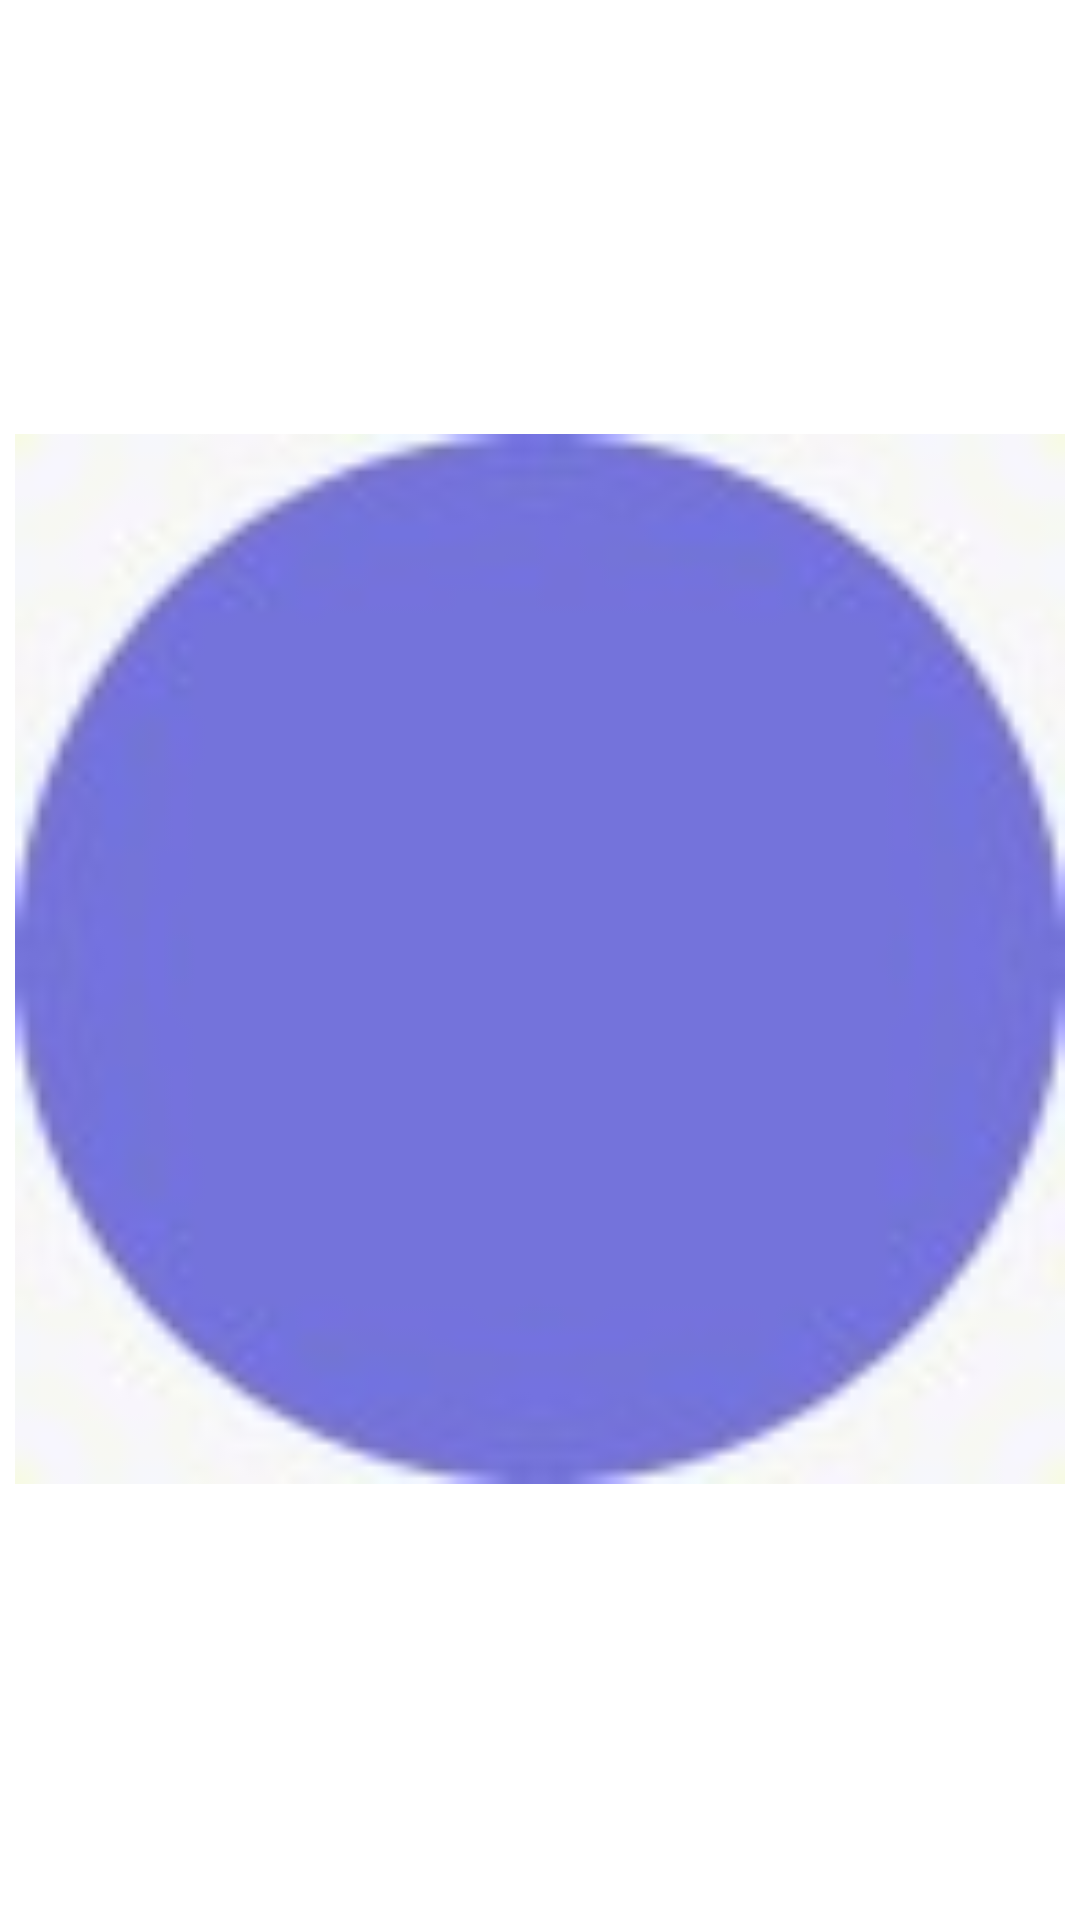

This screen was rendered from an Android layout file. Write that file and the resources it references.
<!-- AndroidManifest.xml: application theme Theme.LoginApp -->
<!-- res/layout/first.xml -->
<?xml version="1.0" encoding="utf-8"?>
<androidx.constraintlayout.motion.widget.MotionLayout xmlns:android="http://schemas.android.com/apk/res/android"
    xmlns:app="http://schemas.android.com/apk/res-auto"
    xmlns:tools="http://schemas.android.com/tools"
    android:layout_width="match_parent"
    android:id="@+id/xyz"
    android:layout_height="match_parent"
    app:layoutDescription="@xml/first_scene"
    tools:ignore="InvalidId"
    tools:context=".first">

    <ImageView
        android:id="@+id/imageView"
        android:layout_width="350dp"
        android:layout_height="350dp"
        android:src="@drawable/rad"
        app:layout_constraintBottom_toBottomOf="parent"
        app:layout_constraintEnd_toEndOf="parent"
        app:layout_constraintStart_toStartOf="parent"
        app:layout_constraintTop_toTopOf="parent"
        app:layout_constraintVertical_bias="0.499"
        tools:ignore="MissingConstraints" />

    <ImageView
        android:id="@+id/img1"
        android:layout_width="230dp"
        android:layout_height="230dp"
        android:src="@drawable/notes"
        app:layout_constraintBottom_toBottomOf="parent"
        app:layout_constraintEnd_toEndOf="parent"
        app:layout_constraintHorizontal_bias="0.499"
        app:layout_constraintLeft_toLeftOf="parent"
        app:layout_constraintRight_toRightOf="parent"
        app:layout_constraintStart_toStartOf="parent"
        app:layout_constraintTop_toTopOf="parent" />
</androidx.constraintlayout.motion.widget.MotionLayout>
<!-- resources referenced by this layout -->
<resources>
  <!-- drawable rad: jpeg bitmap (drawable, 1979 bytes) -->
  <style name="Theme.LoginApp" parent="Theme.MaterialComponents.DayNight.DarkActionBar">
          
          <item name="colorPrimary">@color/purple_500</item>
          <item name="colorPrimaryVariant">@color/purple_700</item>
          <item name="colorOnPrimary">@color/white</item>
          
          <item name="colorSecondary">@color/teal_200</item>
          <item name="colorSecondaryVariant">@color/teal_700</item>
          <item name="colorOnSecondary">@color/black</item>
          
          <item name="android:statusBarColor" tools:targetApi="l">?attr/colorPrimaryVariant</item>
          
      </style>
  <color name="purple_500">#800080</color>
  <color name="purple_700">#550355</color>
  <color name="white">#FFFFFF</color>
  <color name="teal_200">#008080</color>
  <color name="teal_700">#66B2B2</color>
  <color name="black">#000000</color>
</resources>
